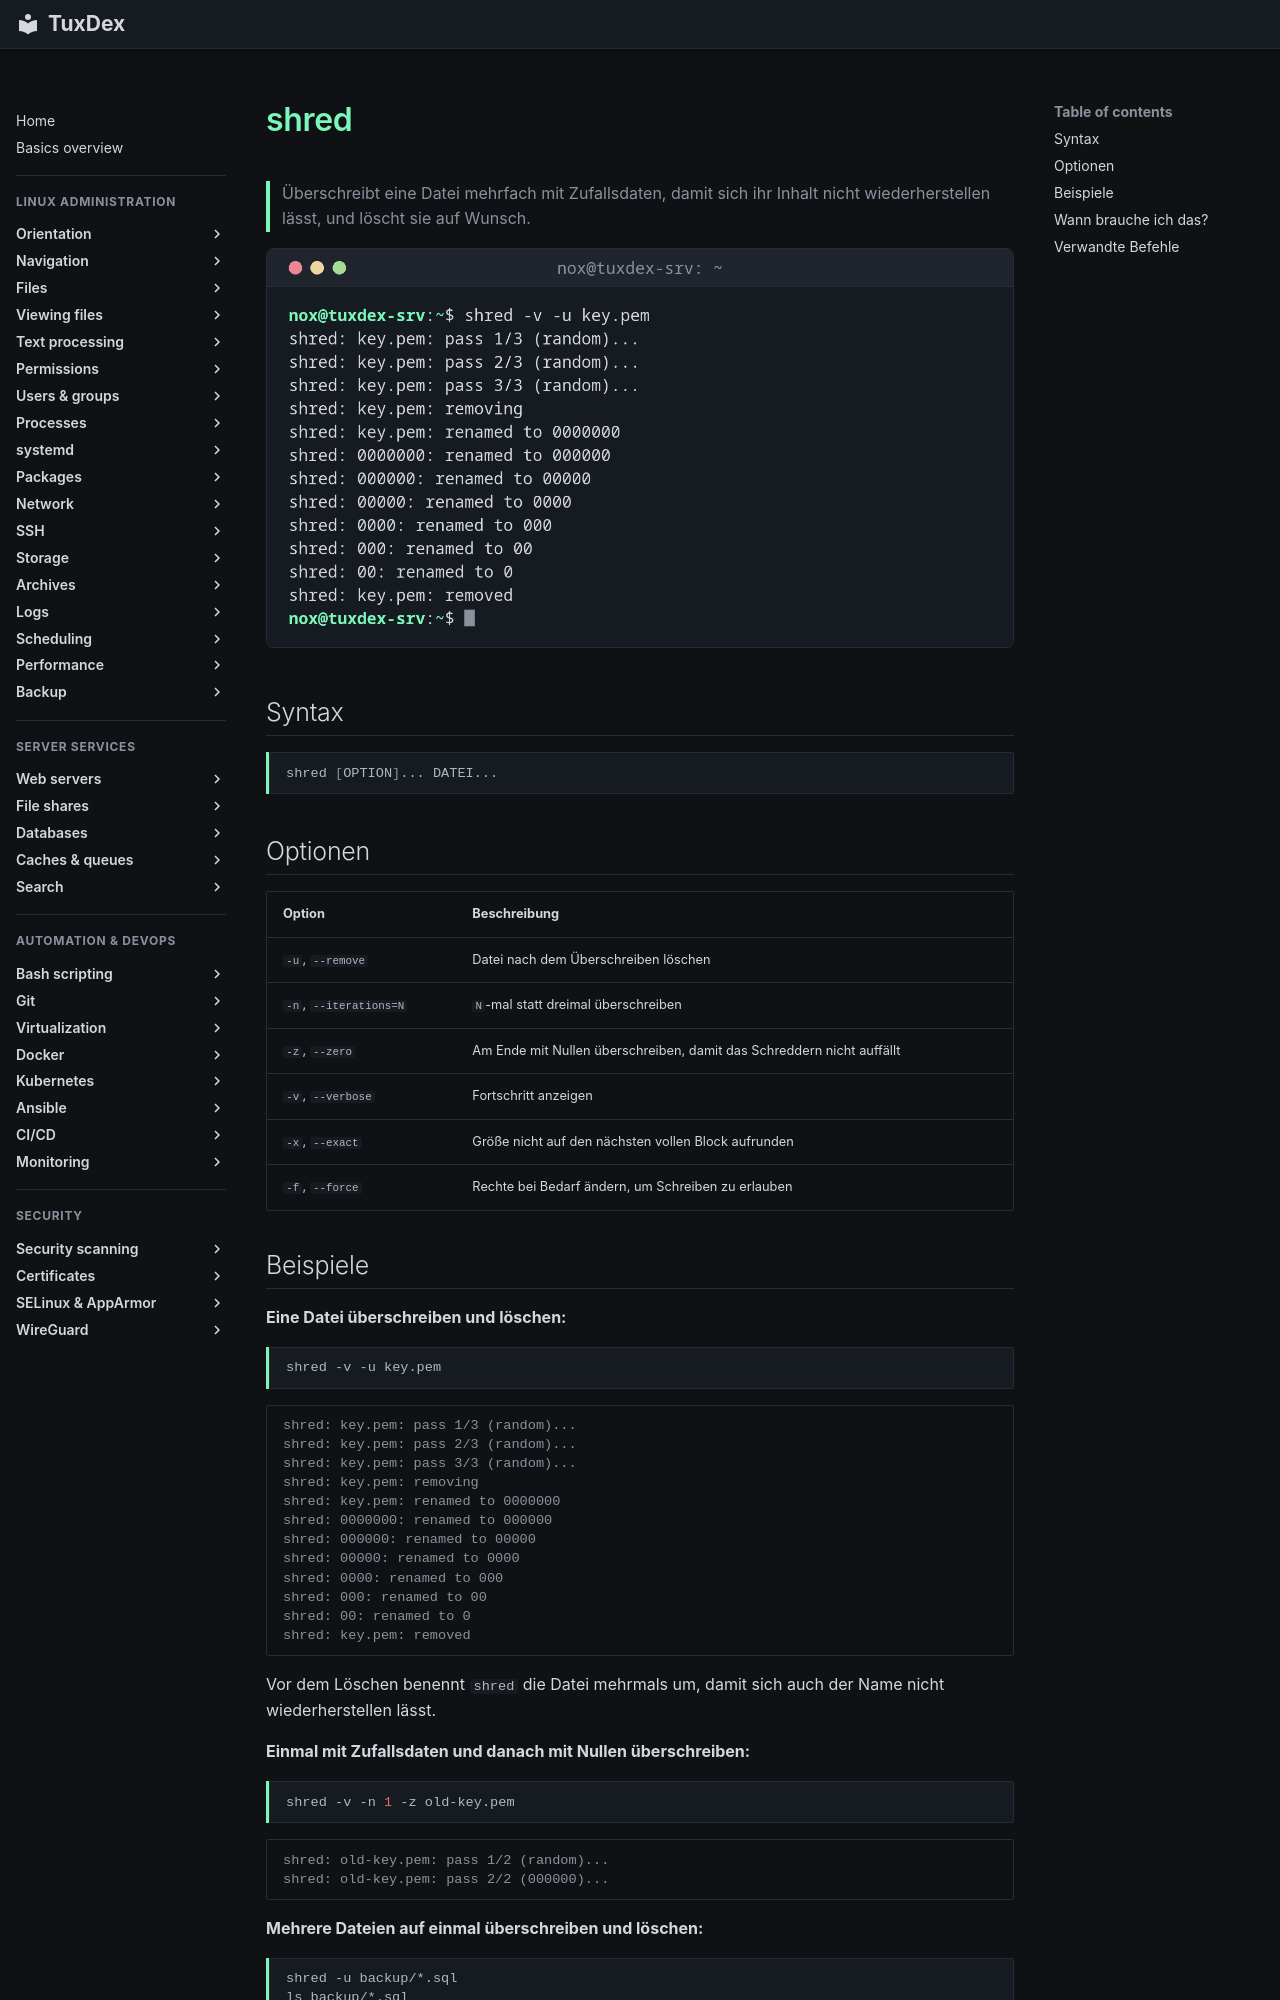

repository: Noxisan/tuxcodex · page: 03-files/shred.de/index.html · generator: mkdocs

# shred

> Überschreibt eine Datei mehrfach mit Zufallsdaten, damit sich ihr Inhalt nicht wiederherstellen lässt, und löscht sie auf Wunsch.

![shred output](../assets/screenshots/03-files/shred.png)

## Syntax

```bash
shred [OPTION]... DATEI...
```

## Optionen

| Option | Beschreibung |
|--------|--------------|
| `-u`, `--remove` | Datei nach dem Überschreiben löschen |
| `-n`, `--iterations=N` | `N`-mal statt dreimal überschreiben |
| `-z`, `--zero` | Am Ende mit Nullen überschreiben, damit das Schreddern nicht auffällt |
| `-v`, `--verbose` | Fortschritt anzeigen |
| `-x`, `--exact` | Größe nicht auf den nächsten vollen Block aufrunden |
| `-f`, `--force` | Rechte bei Bedarf ändern, um Schreiben zu erlauben |

## Beispiele

**Eine Datei überschreiben und löschen:**

```bash
shred -v -u key.pem
```

```text
shred: key.pem: pass 1/3 (random)...
shred: key.pem: pass 2/3 (random)...
shred: key.pem: pass 3/3 (random)...
shred: key.pem: removing
shred: key.pem: renamed to 0000000
shred: 0000000: renamed to 000000
shred: 000000: renamed to 00000
shred: 00000: renamed to 0000
shred: 0000: renamed to 000
shred: 000: renamed to 00
shred: 00: renamed to 0
shred: key.pem: removed
```

Vor dem Löschen benennt `shred` die Datei mehrmals um, damit sich auch der Name nicht
wiederherstellen lässt.

**Einmal mit Zufallsdaten und danach mit Nullen überschreiben:**

```bash
shred -v -n 1 -z old-key.pem
```

```text
shred: old-key.pem: pass 1/2 (random)...
shred: old-key.pem: pass 2/2 (000000)...
```

**Mehrere Dateien auf einmal überschreiben und löschen:**

```bash
shred -u backup/*.sql
ls backup/*.sql
```

```text
ls: cannot access 'backup/*.sql': No such file or directory
```
